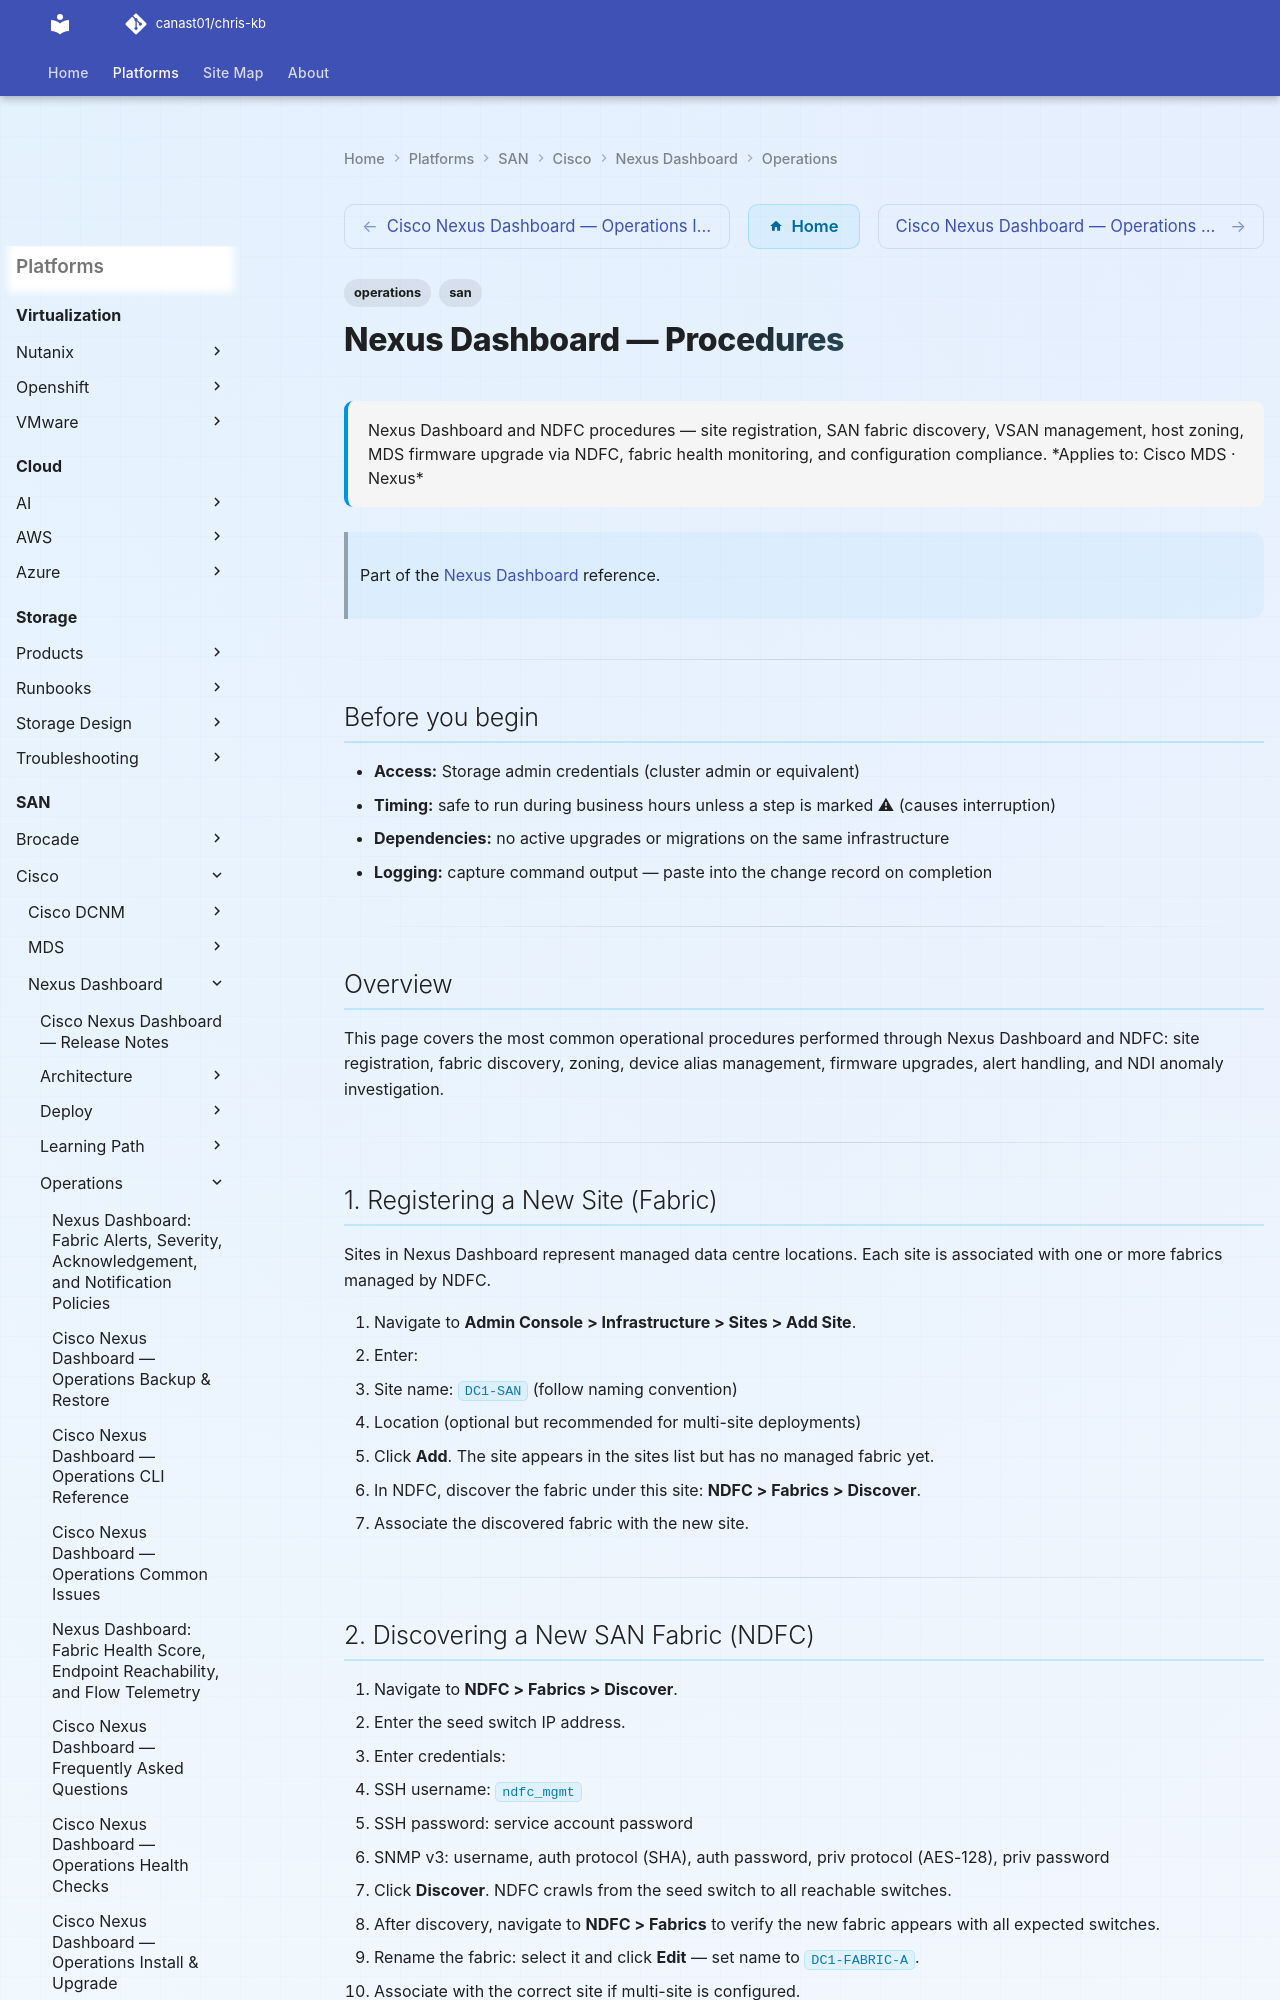

repository: canast01/chris-kb · page: san/cisco/nexus-dashboard/operations/procedures/index.html · generator: mkdocs

---
tags:
  - operations
  - san
description: "Nexus Dashboard and NDFC procedures — site registration, SAN fabric discovery, VSAN management, host zoning, MDS firmware upgrade via NDFC, fabric health..."
---
# Nexus Dashboard — Procedures

<div class="kb-summary">
Nexus Dashboard and NDFC procedures — site registration, SAN fabric discovery, VSAN management, host zoning, MDS firmware upgrade via NDFC, fabric health monitoring, and configuration compliance.

*Applies to: Cisco MDS · Nexus*
</div>

> Part of the [Nexus Dashboard](../index.md) reference.

---

## Before you begin

- **Access:** Storage admin credentials (cluster admin or equivalent)
- **Timing:** safe to run during business hours unless a step is marked ⚠ (causes interruption)
- **Dependencies:** no active upgrades or migrations on the same infrastructure
- **Logging:** capture command output — paste into the change record on completion

---

## Overview

This page covers the most common operational procedures performed through Nexus Dashboard and NDFC: site registration, fabric discovery, zoning, device alias management, firmware upgrades, alert handling, and NDI anomaly investigation.

---

## 1. Registering a New Site (Fabric)

Sites in Nexus Dashboard represent managed data centre locations. Each site is associated with one or more fabrics managed by NDFC.

1. Navigate to **Admin Console > Infrastructure > Sites > Add Site**.
2. Enter:
   - Site name: `DC1-SAN` (follow naming convention)
   - Location (optional but recommended for multi-site deployments)
3. Click **Add**. The site appears in the sites list but has no managed fabric yet.
4. In NDFC, discover the fabric under this site: **NDFC > Fabrics > Discover**.
5. Associate the discovered fabric with the new site.

---
